Labelled photos from "dataset_v2", an image-classification folder in ashleycuarenta13-sud/Cacao_Grade_AI. The possible labels are: over fermented, partially fermented, unfermented, well fermented.

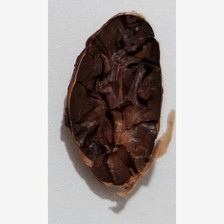
Label: over fermented

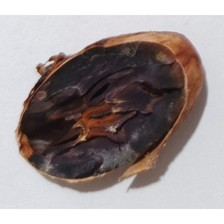
Label: well fermented

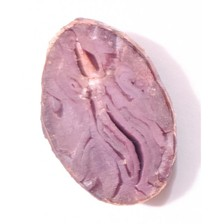
Label: unfermented

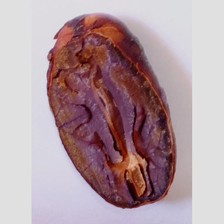
Label: partially fermented

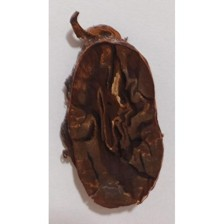
Label: over fermented

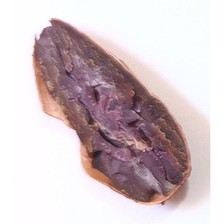
Label: partially fermented
